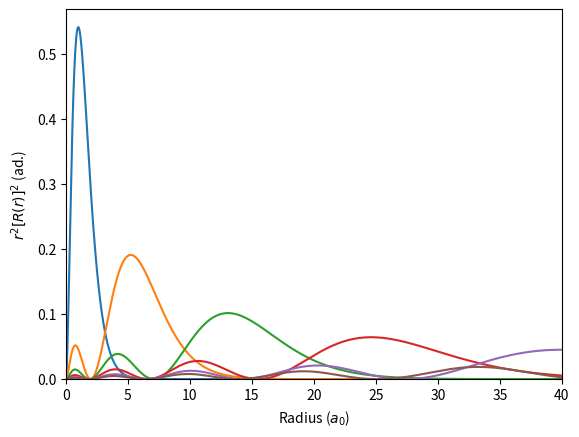

This chart was generated by the following Python code:
import numpy as np
import scipy as sp
from scipy import integrate
from scipy import linalg
import matplotlib.pyplot as plt
             
N=40
nMax=6
radiusMax=40
α=[0.001 * (1000000)**(i/N) for i in range(N)]  # α runs from 0.001 to 1000 (geometric progression) 
H=np.zeros((N, N))
S=np.zeros((N, N)) # H (hamiltonian) and S (overlap) are just two square matrices (I initialized them with zero, but this value is overwritten in the following loop)

for i in range(N):
        for j in range(N):
                H[i][j]=0.5*6*α[i]*α[j]*(np.pi/(α[i]+α[j]))**1.5/(α[i]+α[j])-2*np.pi/(α[i]+α[j])
                S[i][j]=(np.pi/(α[i]+α[j]))**1.5
                
alpha, beta, vl, C, work, info = sp.linalg.lapack.zggev(H, S) # zggev is the function to perform the generalized eigenvalue problem
E=(alpha/beta).real #the eigenvalues are actually real, but i casted them in real to avoid tedious warnings

def sortIndex(array): #sort a list, but modify only the list of the indices
    a=list(array)
    L=list(range(len(a)))
    repeat=True
    while repeat:
        repeat=False
        for i in range(len(a)-1):
            if a[i]>a[i+1]:
                a[i], a[i+1]=a[i+1], a[i]
                L[i], L[i+1]=L[i+1], L[i]
                repeat=True
    return L
L=sortIndex(E) # I cannot change the original eigenvalue array, so I decided to reroll a "index" array

def eigenfunction(x, index):
    y=0
    for i in range(N):
        y+=(C[:,index][i].real)*np.e**(-α[i]*x**2) # C[:, j] is the array of the coefficients (eigenvector)
    return y
def radialProbability(x, index):
    return x**2*eigenfunction(x, index)**2
index=0
for j in L[0:nMax]:
    index+=1
    def toeV(E):
        return 27.211386245988*E
    print("Energy eigenvalue n=%d : %.8f (%.8f eV)  ...  expected : %.8f (%.8f eV)" % (index, E[j], toeV(E[j]), -0.5/(index**2), toeV(-0.5/(index**2))))
    xvalues = np.linspace(0, radiusMax, 1000)
    yvalues = []
    I, err=sp.integrate.quad(radialProbability, 0, np.inf, j)# I is the normalization constant (quad is the function to compute a definite integral)
    for x in xvalues:
        y=radialProbability(x, j)/I
        yvalues.append(y)
    plt.plot(xvalues, yvalues)
bottom, top = plt.ylim()
plt.xlim(0, radiusMax)
plt.ylim(0, top)
plt.xlabel('Radius ($a_0$)')
plt.ylabel('$r^2[R(r)]^2$ (ad.)')
plt.show()